The GitHub repository iDanishDev/Maize-Disease-Detection contains a labelled image folder "dataset" with 4 categories: maize blight, maize common rust, maize gray leaf spot, maize healthy. Examples follow, each with its label.

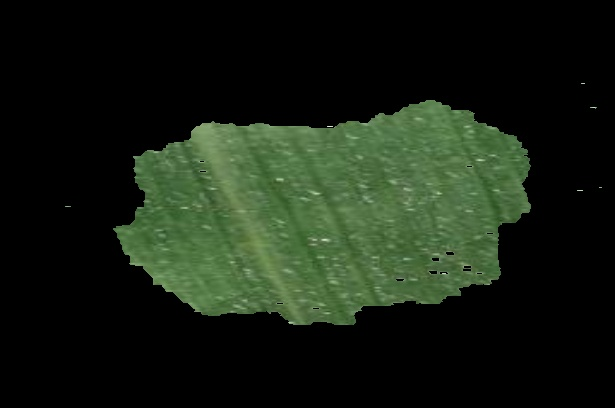
Label: maize healthy

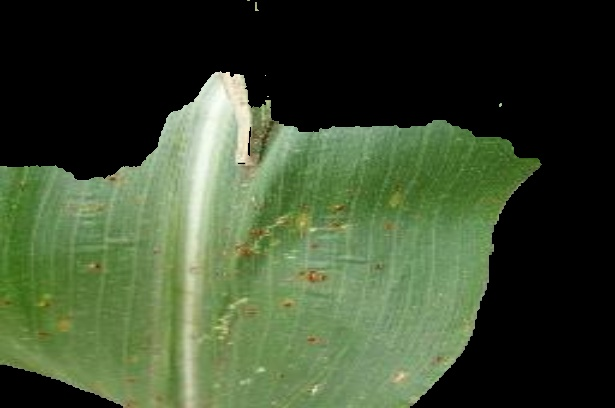
Label: maize common rust

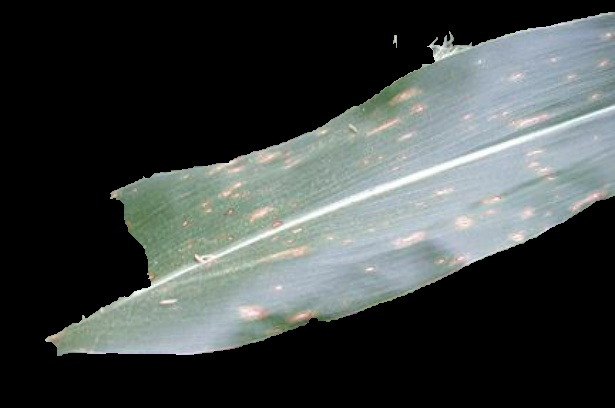
Label: maize gray leaf spot

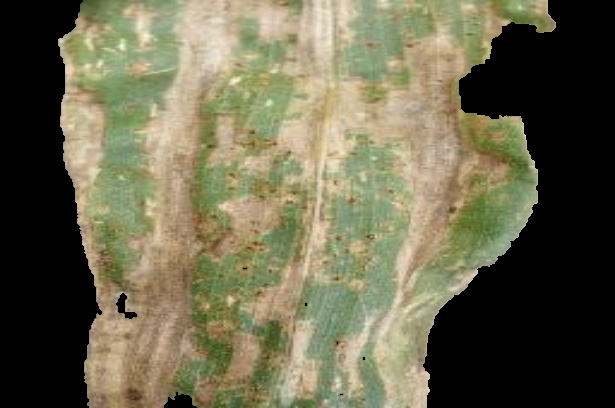
Label: maize gray leaf spot

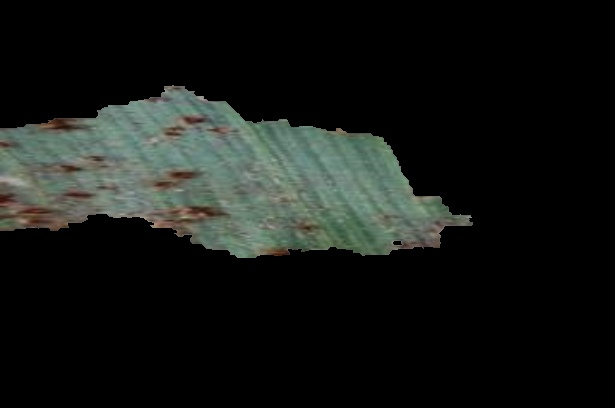
Label: maize blight

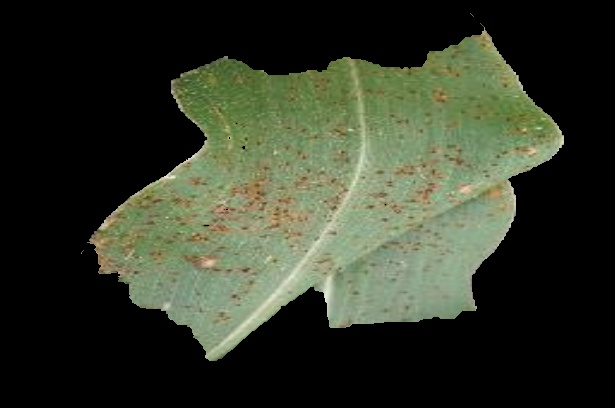
Label: maize common rust
